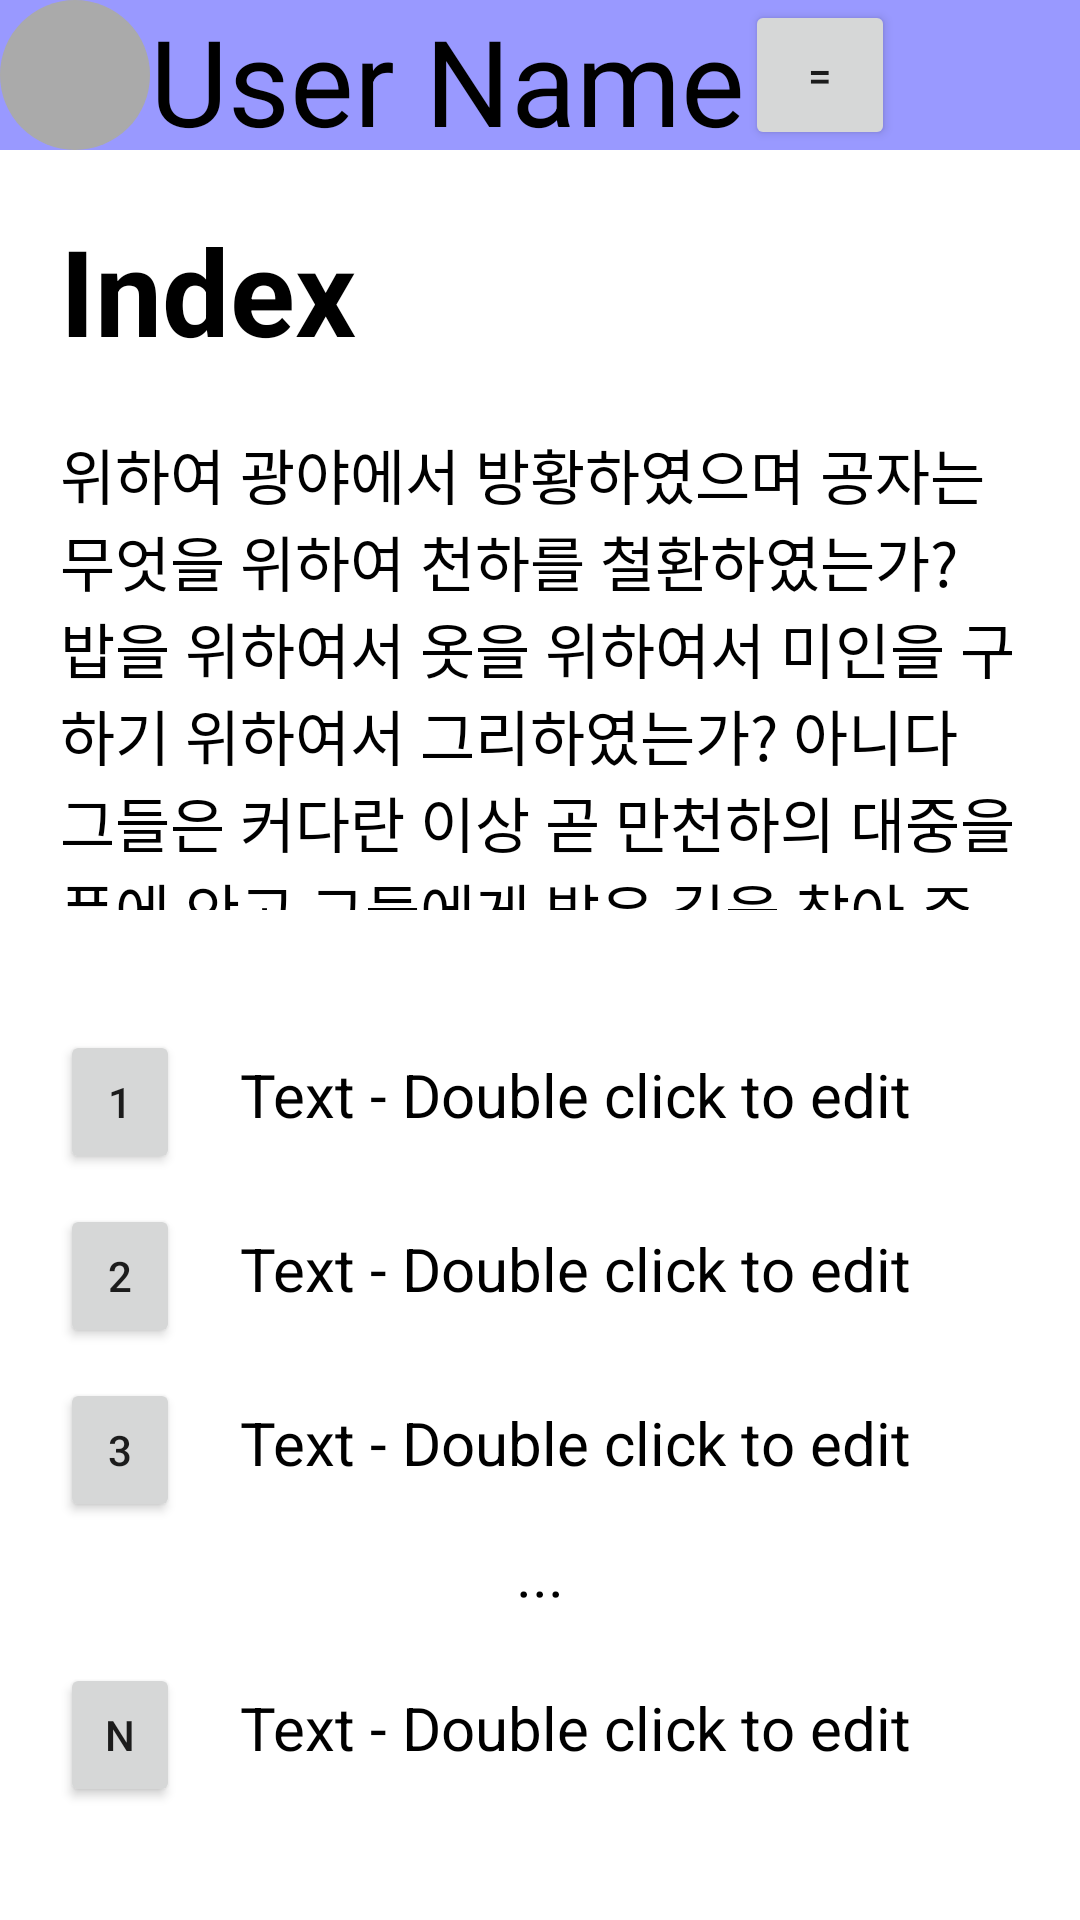

Here is an Android app screen rendered from its layout file. Give the layout XML and the strings, colors and styles it references.
<!-- AndroidManifest.xml: application theme Theme.Project_Final.NoActionBar -->
<!-- res/layout/activity_main_pager.xml -->
<?xml version="1.0" encoding="utf-8"?>
<LinearLayout xmlns:android="http://schemas.android.com/apk/res/android"
    android:orientation="vertical"
    android:layout_width="match_parent"
    android:layout_height="match_parent">

    <LinearLayout
        android:layout_width="match_parent"
        android:layout_height="50dp"
        android:background="#9999FF">

        <ImageView
            android:layout_width="50dp"
            android:layout_height="match_parent"
            android:background="@drawable/circle_gray"
            android:src="@drawable/person" />

        <TextView
            android:layout_width="wrap_content"
            android:layout_height="wrap_content"
            android:text="User Name"
            style="@style/txt_title"
            android:textStyle="normal"/>

        <Button
            android:layout_width="50dp"
            android:layout_height="match_parent"
            android:layout_gravity="right"
            android:text="=" />
    </LinearLayout>

    <LinearLayout
        android:layout_width="match_parent"
        android:layout_height="match_parent"
        android:orientation="vertical"
        android:layout_margin="20dp">

        <TextView
            android:layout_width="wrap_content"
            android:layout_height="wrap_content"
            android:text="Index"
            style="@style/txt_title"/>

        <TextView
            style="@style/normal_txt"
            android:layout_width="match_parent"
            android:layout_height="160dp"
            android:layout_marginTop="20dp"
            android:text="@string/mainPager_longTxt" />

        <LinearLayout
            android:id="@+id/pager_btn_first"
            android:layout_width="match_parent"
            android:layout_height="wrap_content"
            android:clickable="true"
            android:layout_marginTop="40dp"
            android:background="@drawable/selected_box_selector">

            <Button
                android:layout_width="40dp"
                android:layout_height="wrap_content"
                android:text="1"
                android:clickable="false"
                android:layout_marginRight="20dp"/>
            <TextView
                android:layout_width="wrap_content"
                android:layout_height="wrap_content"
                android:text="Text - Double click to edit"
                style="@style/normal_txt"/>
        </LinearLayout>

        <LinearLayout
            android:id="@+id/pager_btn_second"
            android:layout_width="match_parent"
            android:layout_height="wrap_content"
            android:clickable="true"
            android:layout_marginTop="10dp"
            android:background="@drawable/selected_box_selector">

            <Button
                android:layout_width="40dp"
                android:layout_height="wrap_content"
                android:text="2"
                android:clickable="false"
                android:layout_marginRight="20dp"/>
            <TextView
                android:layout_width="wrap_content"
                android:layout_height="wrap_content"
                android:text="Text - Double click to edit"
                style="@style/normal_txt"/>
        </LinearLayout>
        <LinearLayout
            android:id="@+id/pager_btn_third"
            android:layout_width="match_parent"
            android:layout_height="wrap_content"
            android:clickable="true"
            android:layout_marginTop="10dp"
            android:background="@drawable/selected_box_selector">

            <Button
                android:layout_width="40dp"
                android:layout_height="wrap_content"
                android:text="3"
                android:clickable="false"
                android:layout_marginRight="20dp"/>
            <TextView
                android:layout_width="wrap_content"
                android:layout_height="wrap_content"
                android:text="Text - Double click to edit"
                style="@style/normal_txt"/>
        </LinearLayout>

        <LinearLayout
            android:layout_width="match_parent"
            android:layout_height="wrap_content"
            android:clickable="true"
            android:layout_marginTop="10dp"
            android:gravity="center">

            <TextView
                android:layout_width="wrap_content"
                android:layout_height="wrap_content"
                android:text="···"
                style="@style/normal_txt"/>
        </LinearLayout>

        <LinearLayout
            android:id="@+id/pager_btn_Nth"
            android:layout_width="match_parent"
            android:layout_height="wrap_content"
            android:clickable="true"
            android:layout_marginTop="10dp"
            android:background="@drawable/selected_box_selector">

            <Button
                android:layout_width="40dp"
                android:layout_height="wrap_content"
                android:text="n"
                android:clickable="false"
                android:layout_marginRight="20dp"/>
            <TextView
                android:layout_width="wrap_content"
                android:layout_height="wrap_content"
                android:text="Text - Double click to edit"
                style="@style/normal_txt"/>
        </LinearLayout>
    </LinearLayout>

</LinearLayout>
<!-- resources referenced by this layout -->
<resources>
  <!-- drawable circle_gray (drawable) -->
  <?xml version="1.0" encoding="utf-8"?>
  <shape xmlns:android="http://schemas.android.com/apk/res/android"
      android:shape="oval"
      >
  
      <corners
          android:radius="10dp"/>
      <solid
          android:color="#AAAAAA"/>
  
  </shape>
  <!-- drawable selected_box_selector (drawable) -->
  <?xml version="1.0" encoding="utf-8"?>
  <selector xmlns:android="http://schemas.android.com/apk/res/android">
      <item android:state_pressed="true" android:drawable="@drawable/selected_box_blue" />
      <item android:state_pressed="false" android:drawable="@drawable/round_box_no_width" />
  </selector>
  <string name="mainPager_longTxt">위하여 광야에서 방황하였으며 공자는 무엇을 위하여 천하를 철환하였는가? 밥을 위하여서 옷을 위하여서 미인을 구하기 위하여서 그리하였는가? 아니다 그들은 커다란 이상 곧 만천하의 대중을 품에 안고 그들에게 밝은 길을 찾아 주며 그들을 행복스럽고</string>
  <style name="normal_txt">
          <item name="android:text">TEST를 위한 TextView입니다</item>
          <item name="android:textSize">20dp</item>
          <item name="android:textColor">#000000</item>
      </style>
  <style name="txt_title">
          <item name="android:text">TEST를 위한 TextView입니다</item>
          <item name="android:textSize">40dp</item>
          <item name="android:textStyle">bold</item>
          <item name="android:textColor">#000000</item>
      </style>
  <style name="Theme.Project_Final.NoActionBar">
  
          <item name="windowActionBar">false</item>
  
          <item name="windowNoTitle">true</item>
  
      </style>
  <!-- drawable selected_box_blue (drawable) -->
  <?xml version="1.0" encoding="utf-8"?>
  <shape xmlns:android="http://schemas.android.com/apk/res/android"
      android:shape="rectangle">
  
      <corners
          android:radius="5dp" />
      <solid
          android:color="#407777FF"
          />
      <stroke
          android:width="1dp"
          android:color="#555555"/>
  </shape>
  <!-- drawable round_box_no_width (drawable) -->
  <?xml version="1.0" encoding="utf-8"?>
  <shape xmlns:android="http://schemas.android.com/apk/res/android"
      android:shape="rectangle">
  
      <corners
          android:radius="5dp" />
      <solid
          android:color="@color/white" />
      <stroke
          android:width="0dp"
          android:color="#555555"/>
  </shape>
  <!-- not gathered from this repository: default colours our renderer supplied (Android Studio template values) -->
  <color name="white">#FFFFFFFF</color>
</resources>
